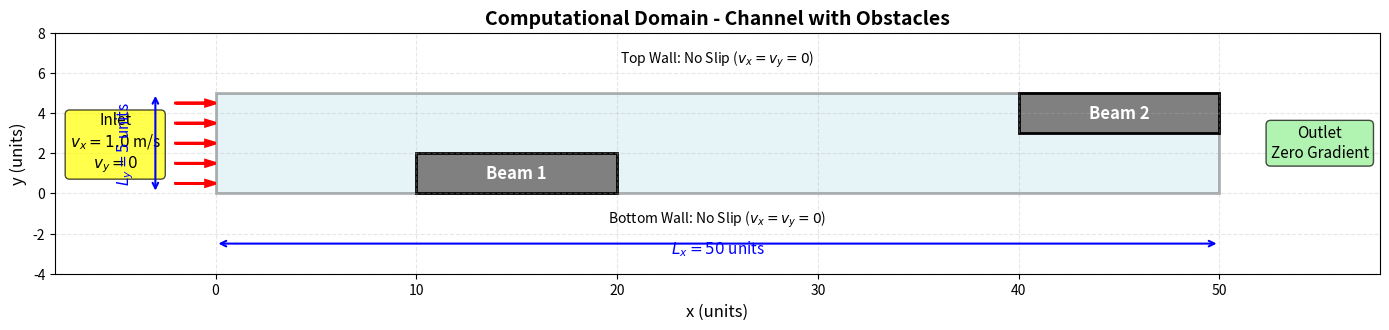

The matplotlib source for this figure: (Note: this script raises an exception after producing the figure.)
import matplotlib.pyplot as plt
import matplotlib.patches as patches
import numpy as np

# Domain Parameters
NX, NY = 50, 5
VIGA_INF_X_MIN, VIGA_INF_X_MAX = 10, 20
VIGA_INF_Y_MIN, VIGA_INF_Y_MAX = 0, 2
VIGA_SUP_X_MIN, VIGA_SUP_X_MAX = 40, 50
VIGA_SUP_Y_MIN, VIGA_SUP_Y_MAX = 3, 5

# Create figure
fig, ax = plt.subplots(figsize=(14, 4))

# Draw domain
ax.add_patch(patches.Rectangle((0, 0), NX, NY, linewidth=2, edgecolor='black', facecolor='lightblue', alpha=0.3))

# Draw obstacles
ax.add_patch(patches.Rectangle((VIGA_INF_X_MIN, VIGA_INF_Y_MIN), 
                                VIGA_INF_X_MAX - VIGA_INF_X_MIN, 
                                VIGA_INF_Y_MAX - VIGA_INF_Y_MIN,
                                linewidth=2, edgecolor='black', facecolor='gray'))

ax.add_patch(patches.Rectangle((VIGA_SUP_X_MIN, VIGA_SUP_Y_MIN), 
                                VIGA_SUP_X_MAX - VIGA_SUP_X_MIN, 
                                VIGA_SUP_Y_MAX - VIGA_SUP_Y_MIN,
                                linewidth=2, edgecolor='black', facecolor='gray'))

# Flow arrows
for y in np.linspace(0.5, NY-0.5, 5):
    ax.arrow(-2, y, 1.5, 0, head_width=0.3, head_length=0.5, fc='red', ec='red', linewidth=2)

# Boundary conditions
ax.text(-5, NY/2, 'Inlet\n$v_x = 1.0$ m/s\n$v_y = 0$', fontsize=11, ha='center', va='center',
        bbox=dict(boxstyle='round', facecolor='yellow', alpha=0.7))
ax.text(NX+5, NY/2, 'Outlet\nZero Gradient', fontsize=11, ha='center', va='center',
        bbox=dict(boxstyle='round', facecolor='lightgreen', alpha=0.7))
ax.text(NX/2, -1.5, 'Bottom Wall: No Slip ($v_x = v_y = 0$)', fontsize=10, ha='center')
ax.text(NX/2, NY+1.5, 'Top Wall: No Slip ($v_x = v_y = 0$)', fontsize=10, ha='center')

# Obstacle labels
ax.text((VIGA_INF_X_MIN + VIGA_INF_X_MAX)/2, (VIGA_INF_Y_MIN + VIGA_INF_Y_MAX)/2, 
        'Beam 1', fontsize=12, ha='center', va='center', color='white', weight='bold')
ax.text((VIGA_SUP_X_MIN + VIGA_SUP_X_MAX)/2, (VIGA_SUP_Y_MIN + VIGA_SUP_Y_MAX)/2, 
        'Beam 2', fontsize=12, ha='center', va='center', color='white', weight='bold')

# Axes and dimensions
ax.set_xlabel('x (units)', fontsize=12)
ax.set_ylabel('y (units)', fontsize=12)
ax.set_title('Computational Domain - Channel with Obstacles', fontsize=14, weight='bold')

# Dimensions
ax.annotate('', xy=(NX, -2.5), xytext=(0, -2.5),
            arrowprops=dict(arrowstyle='<->', lw=1.5, color='blue'))
ax.text(NX/2, -3, f'$L_x = {NX}$ units', fontsize=11, ha='center', color='blue')

ax.annotate('', xy=(-3, NY), xytext=(-3, 0),
            arrowprops=dict(arrowstyle='<->', lw=1.5, color='blue'))
ax.text(-4.5, NY/2, f'$L_y = {NY}$ units', fontsize=11, ha='center', va='center', rotation=90, color='blue')

ax.set_xlim(-8, NX+8)
ax.set_ylim(-4, NY+3)
ax.set_aspect('equal')
ax.grid(True, alpha=0.3, linestyle='--')

plt.tight_layout()
plt.savefig('figuras/dominio_computacional.png', dpi=150, bbox_inches='tight')
print("Computational domain generated: figuras/dominio_computacional.png")
plt.close()
